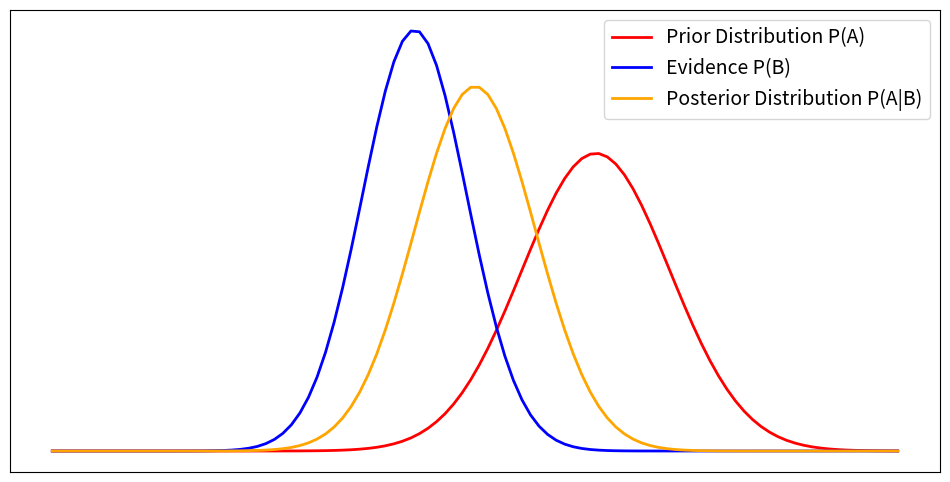

The matplotlib source for this figure: (Note: this script raises an exception after producing the figure.)
import matplotlib.pyplot as plt
import numpy as np
import scipy.stats as stats
import math

mu_prior = 0
variance_prior = 1.5
sigma_prior = math.sqrt(variance_prior)

mu_evidence = -3
variance_evidence = 0.75
sigma_evidence = math.sqrt(variance_evidence)

mu_posterior = -2
variance_posterior = 1
sigma_posterior = math.sqrt(variance_posterior)

x_axis = np.linspace(-9, 5, 100)
fig, axs=plt.subplots(1,1,figsize=(12,6))
axs.plot(x_axis, stats.norm.pdf(x_axis, mu_prior, sigma_prior), linewidth = 2, label = "Prior Distribution P(A)", color = "red")
axs.plot(x_axis, stats.norm.pdf(x_axis, mu_evidence, sigma_evidence), linewidth = 2, label = "Evidence P(B)", color = "blue")
axs.plot(x_axis, stats.norm.pdf(x_axis, mu_posterior, sigma_posterior), linewidth = 2, label = "Posterior Distribution P(A|B)", color = "orange")
#axs.grid(b=True, which='major'), axs.grid(b=True, which='minor',alpha = 0.2)
#axs.tick_params(axis = "both", labelsize = 12)
#axs.minorticks_on()
axs.set_xticks([]), axs.set_yticks([])
axs.legend(fontsize=14)
fig.show()
fig.savefig("TF_Probability/NN_Random_Weights/Figures/Visual_Intuition_Prior_and_Posterior.pdf", bbox_inches='tight')
